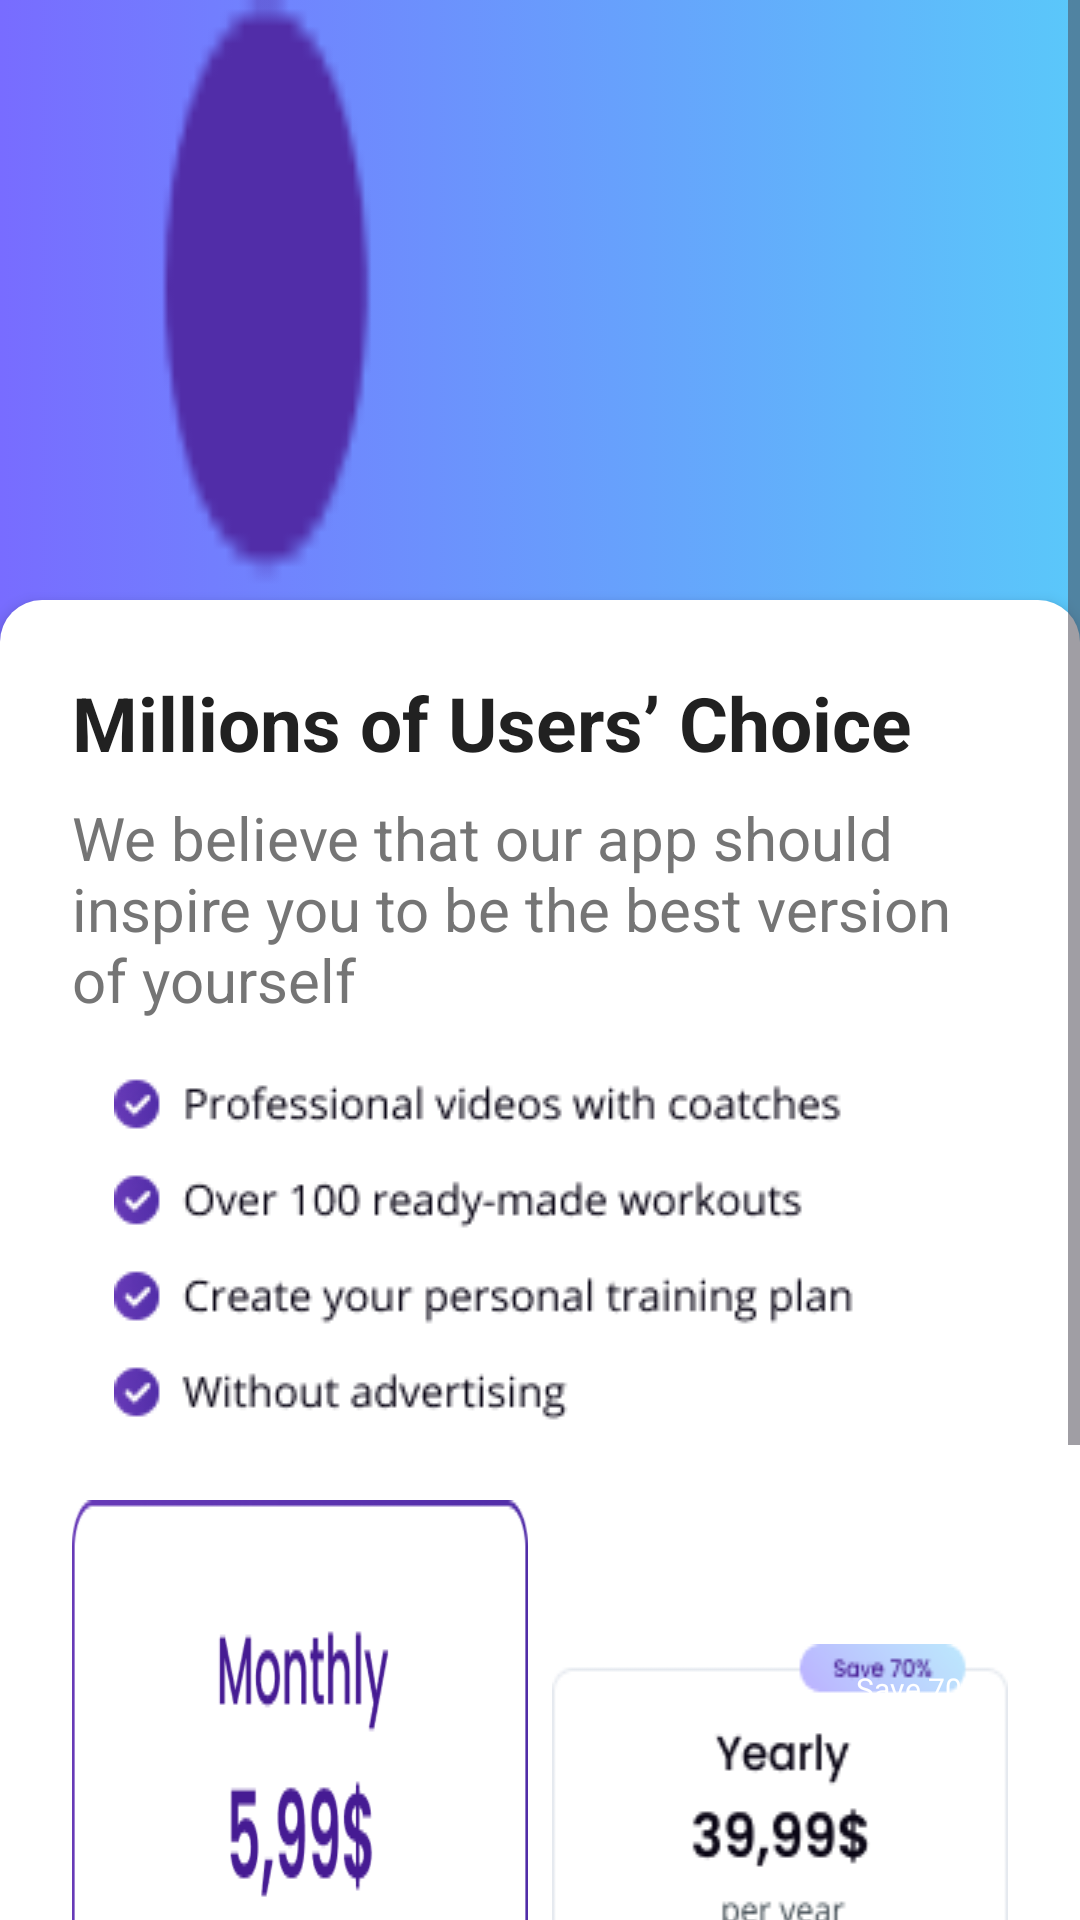

Android layout source for this screen:
<!-- AndroidManifest.xml: application theme Theme.FlowFit -->
<!-- res/layout/fragment_user__choice.xml -->
<?xml version="1.0" encoding="utf-8"?>
<LinearLayout xmlns:android="http://schemas.android.com/apk/res/android"
    xmlns:tools="http://schemas.android.com/tools"
    android:layout_width="match_parent"
    android:layout_height="match_parent"
    android:background="@drawable/gardiant_color"
    tools:context=".User_Choice">

    <ScrollView
        android:layout_width="match_parent"
        android:layout_height="match_parent"
        android:orientation="vertical"
        android:background="@drawable/placeholder"
        >


        <LinearLayout
            android:orientation="vertical"
            android:background="@drawable/bg_bottom_drawer"
            android:padding="24dp"
            android:layout_width="match_parent"
            android:layout_height="wrap_content"
            android:layout_marginTop="200dp"
            android:elevation="3dp">




            
            <TextView
                android:text="Millions of Users’ Choice"
                android:textSize="25sp"
                android:textStyle="bold"
                android:textColor="@color/text_primary"
                android:layout_width="wrap_content"
                android:layout_height="wrap_content"/>

            
            <TextView
                android:text="We believe that our app should inspire you to be the best version of yourself"
                android:textSize="20sp"
                android:textColor="@color/text_secondary"
                android:layout_marginTop="8dp"
                android:layout_width="wrap_content"
                android:layout_height="wrap_content"/>

            
            <LinearLayout
                android:orientation="vertical"
                android:layout_marginTop="16dp"
                android:layout_width="match_parent"
                android:layout_height="wrap_content">
                <ImageView
                    android:layout_width="match_parent"
                    android:layout_height="wrap_content"
                    android:src="@drawable/advantages"
                    android:textAppearance="@style/TextAppearance.AppCompat.Large"
                    style="@style/TextAppearance.AppCompat.Display4"
                    />

            </LinearLayout>

            
            <LinearLayout
                android:orientation="horizontal"
                android:gravity="center"
                android:layout_marginTop="24dp"
                android:layout_width="match_parent"
                android:layout_height="wrap_content">

                

                
                <LinearLayout
                    android:layout_width="0dp"
                    android:layout_height="wrap_content"
                    android:layout_marginEnd="8dp"
                    android:layout_weight="1"
                    android:background="@drawable/sell"
                    android:gravity="center"
                    android:orientation="vertical"
                    android:padding="16dp">


                </LinearLayout>

                <RelativeLayout
                    android:layout_weight="1"
                    android:layout_width="0dp"
                    android:layout_height="wrap_content"
                    android:background="@drawable/plan">

                    <LinearLayout
                        android:orientation="vertical"
                        android:padding="16dp"
                        android:gravity="center"
                        android:layout_width="match_parent"
                        android:layout_height="wrap_content">


                    </LinearLayout>

                    
                    <TextView
                        android:text="Save 70%"
                        android:textColor="@android:color/white"
                        android:textSize="10sp"
                        android:padding="4dp"
                        android:layout_alignParentTop="true"
                        android:layout_alignParentEnd="true"
                        android:layout_margin="4dp"
                        android:layout_width="wrap_content"
                        android:layout_height="wrap_content"/>
                </RelativeLayout>
            </LinearLayout>

            
            <Button
                android:text="Continue"
                android:layout_marginTop="24dp"
                android:layout_width="match_parent"
                android:layout_height="48dp"
                android:textColor="@color/button_text"
                android:background="@drawable/button"/>

            
            <TextView
                android:text="Eget nunc scelerisque viverra mauris in aliquam sem fringilla"
                android:textSize="12sp"
                android:textColor="@color/text_secondary"
                android:gravity="center"
                android:layout_marginTop="16dp"
                android:layout_width="match_parent"
                android:layout_height="wrap_content"/>
        </LinearLayout>




    </ScrollView>





</LinearLayout>
<!-- resources referenced by this layout -->
<resources>
  <color name="button_text">#FFFFFF</color>
  <color name="text_primary">#212121</color>
  <color name="text_secondary">#757575</color>
  <!-- drawable advantages: png bitmap (drawable, 12010 bytes) -->
  <!-- drawable bg_bottom_drawer (drawable) -->
  <shape xmlns:android="http://schemas.android.com/apk/res/android"
      android:shape="rectangle">
      <solid android:color="@color/background"/>
      <corners android:topLeftRadius="14dp" android:topRightRadius="14dp"/>
  </shape>
  <!-- drawable button: png bitmap (drawable, 27164 bytes) -->
  <!-- drawable gardiant_color (drawable) -->
  <?xml version="1.0" encoding="utf-8"?>
  <selector xmlns:android="http://schemas.android.com/apk/res/android">
  
      <item>
          <shape>
              <gradient android:angle="0" android:startColor="#786CFF" android:endColor="#5AC8FA" android:type="linear"/>
  
  
  
          </shape>
  
  
  
      </item>
  
  
  </selector>
  <!-- drawable placeholder: png bitmap (drawable, 2027 bytes) -->
  <!-- drawable plan: png bitmap (drawable, 4823 bytes) -->
  <!-- drawable sell: png bitmap (drawable, 7893 bytes) -->
  <style name="Theme.FlowFit" parent="Base.Theme.FlowFit" />
  <color name="background">#FFFFFF</color>
  <style name="Base.Theme.FlowFit" parent="Theme.Material3.DayNight.NoActionBar">
          
          
      </style>
</resources>
